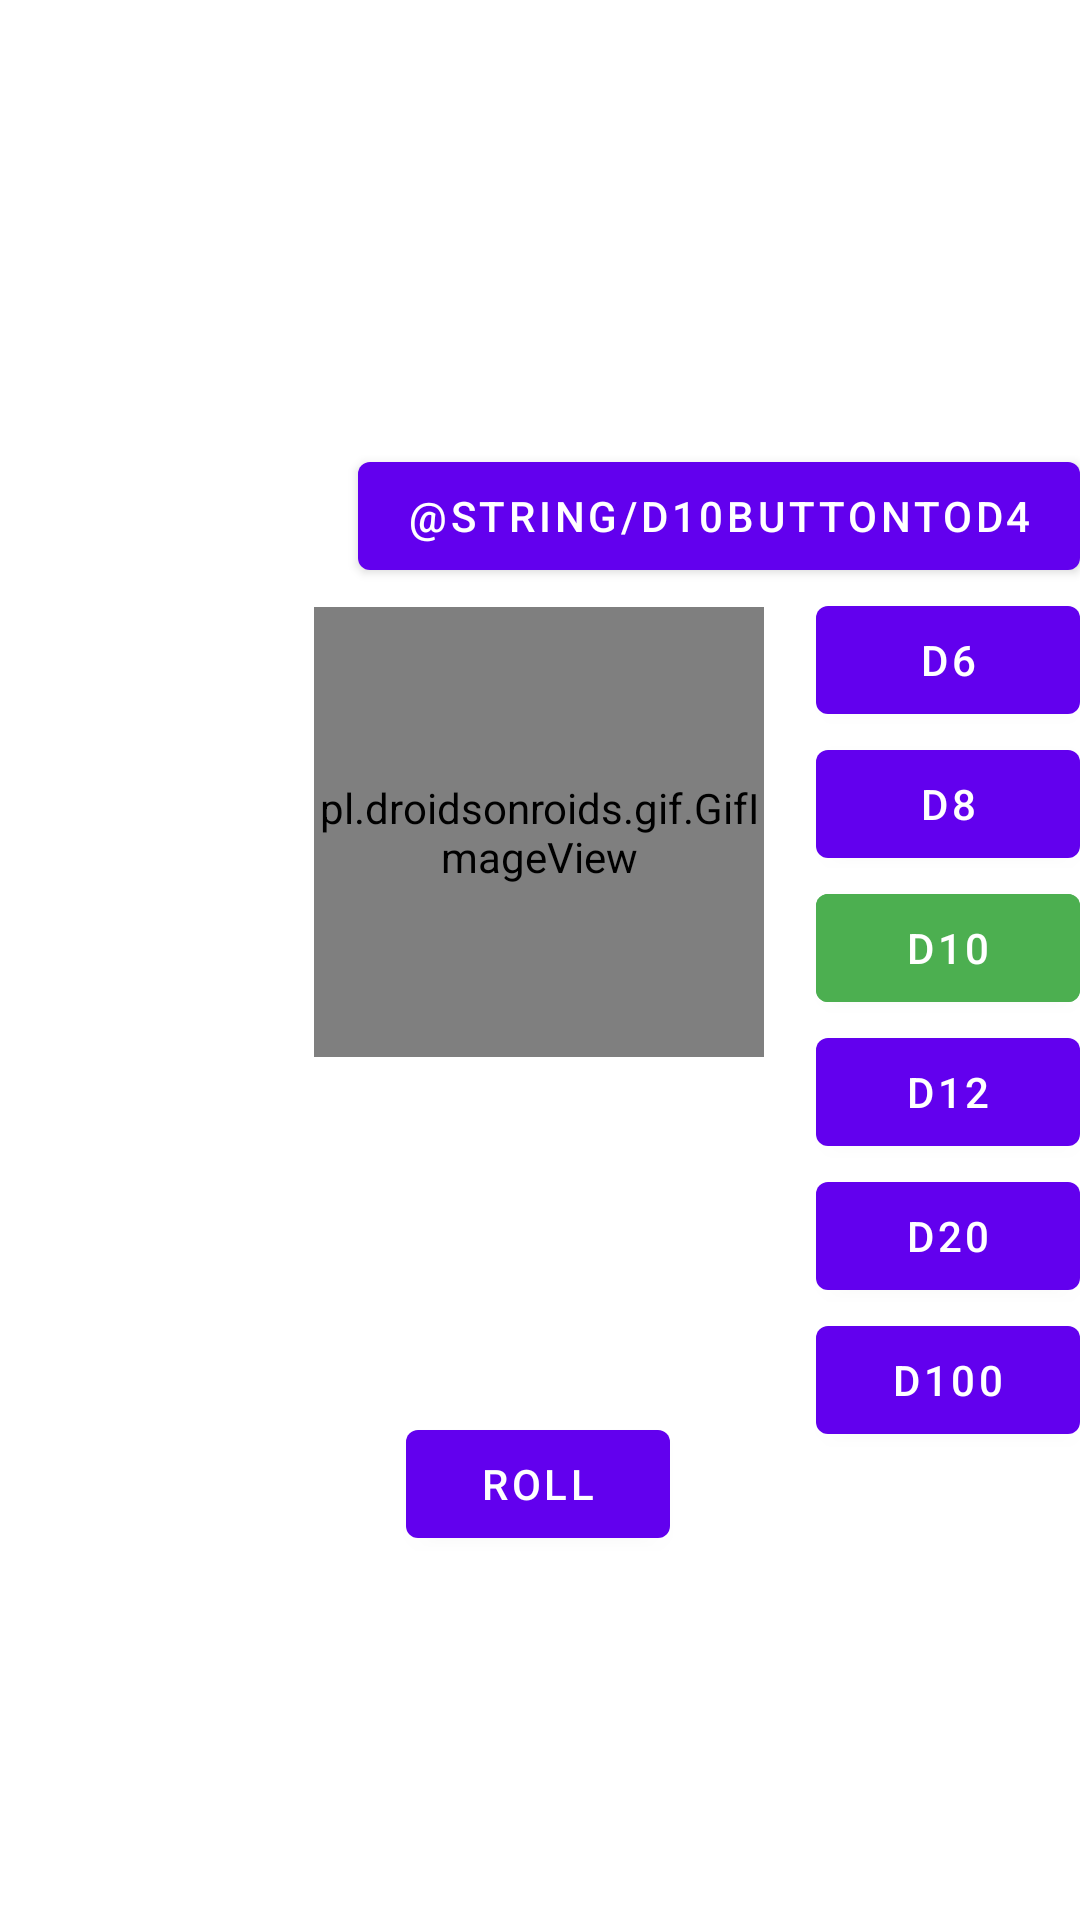

The Android layout XML behind this screen, and the referenced resources:
<!-- AndroidManifest.xml: application theme Theme.P2G2T222MiniProject -->
<!-- res/layout/fragment_d10.xml -->
<?xml version="1.0" encoding="utf-8"?>
 <androidx.constraintlayout.widget.ConstraintLayout xmlns:android="http://schemas.android.com/apk/res/android"
     xmlns:app="http://schemas.android.com/apk/res-auto"
     xmlns:tools="http://schemas.android.com/tools"
     android:layout_width="match_parent"
     android:layout_height="match_parent"
     android:background="@color/darkgreybackground"
     tools:context=".D10Fragment">

     <TextView
         android:id="@+id/textview_second"
         android:layout_width="wrap_content"
         android:layout_height="wrap_content"
         app:layout_constraintBottom_toTopOf="@id/D10ButtonD4"
         app:layout_constraintEnd_toEndOf="parent"
         app:layout_constraintStart_toStartOf="parent"
         app:layout_constraintTop_toTopOf="parent" />

     <Button
         android:id="@+id/D10ButtonD4"
         android:layout_width="wrap_content"
         android:layout_height="wrap_content"
         android:text="@string/D10ButtonToD4"
         app:layout_constraintBottom_toBottomOf="parent"
         app:layout_constraintEnd_toEndOf="parent"
         app:layout_constraintTop_toTopOf="parent"
         app:layout_constraintVertical_bias="0.25" />

     <Button
         android:id="@+id/D10NonButton"
         android:layout_width="wrap_content"
         android:layout_height="wrap_content"
         android:backgroundTint="#4CAF50"
         android:text="D10"
         app:layout_constraintEnd_toEndOf="parent"
         app:layout_constraintTop_toBottomOf="@+id/D10ButtonD8" />

     <Button
         android:id="@+id/D10ButtonD6"
         android:layout_width="wrap_content"
         android:layout_height="wrap_content"
         android:text="D6"
         app:layout_constraintEnd_toEndOf="parent"
         app:layout_constraintTop_toBottomOf="@+id/D10ButtonD4" />

     <Button
         android:id="@+id/D10ButtonD8"
         android:layout_width="wrap_content"
         android:layout_height="wrap_content"
         android:text="D8"
         app:layout_constraintEnd_toEndOf="parent"
         app:layout_constraintTop_toBottomOf="@+id/D10ButtonD6" />

     <Button
         android:id="@+id/D10ButtonD12"
         android:layout_width="wrap_content"
         android:layout_height="wrap_content"
         android:text="D12"
         app:layout_constraintEnd_toEndOf="parent"
         app:layout_constraintTop_toBottomOf="@+id/D10NonButton" />

     <Button
         android:id="@+id/D10ButtonD20"
         android:layout_width="wrap_content"
         android:layout_height="wrap_content"
         android:text="D20"
         app:layout_constraintEnd_toEndOf="parent"
         app:layout_constraintTop_toBottomOf="@+id/D10ButtonD12" />

     <Button
         android:id="@+id/D10ButtonD100"
         android:layout_width="wrap_content"
         android:layout_height="wrap_content"
         android:text="D100"
         app:layout_constraintEnd_toEndOf="parent"
         app:layout_constraintTop_toBottomOf="@+id/D10ButtonD20" />

     <Button
         android:id="@+id/D10RollButton"
         android:layout_width="wrap_content"
         android:layout_height="wrap_content"
         android:text="Roll"
         app:layout_constraintBottom_toBottomOf="parent"
         app:layout_constraintEnd_toEndOf="parent"
         app:layout_constraintHorizontal_bias="0.498"
         app:layout_constraintStart_toStartOf="parent"
         app:layout_constraintTop_toTopOf="parent"
         app:layout_constraintVertical_bias="0.795" />

     <pl.droidsonroids.gif.GifImageView
         android:id="@+id/gifImageView2"
         android:layout_width="150dp"
         android:layout_height="150dp"
         android:src="@drawable/d10_red"
         app:layout_constraintBottom_toTopOf="@+id/D10RollButton"
         app:layout_constraintEnd_toEndOf="parent"
         app:layout_constraintHorizontal_bias="0.498"
         app:layout_constraintStart_toStartOf="parent"
         app:layout_constraintTop_toBottomOf="@+id/textview_second" />

     <TextView
         android:id="@+id/D10RollText"
         android:layout_width="wrap_content"
         android:layout_height="wrap_content"
         android:textColor="@color/white"
         android:textSize="35sp"
         android:textStyle="bold"
         app:layout_constraintBottom_toBottomOf="@+id/gifImageView2"
         app:layout_constraintEnd_toEndOf="@+id/gifImageView2"
         app:layout_constraintStart_toStartOf="@+id/gifImageView2"
         app:layout_constraintTop_toTopOf="@+id/gifImageView2"
         app:layout_constraintVertical_bias="0.45" />


 </androidx.constraintlayout.widget.ConstraintLayout>
<!-- resources referenced by this layout -->
<resources>
  <color name="white">#FFFFFFFF</color>
  <!-- drawable d10_red: gif bitmap (drawable, 42134 bytes) -->
  <style name="Theme.P2G2T222MiniProject" parent="Theme.MaterialComponents.DayNight.DarkActionBar">
          
          <item name="colorPrimary">@color/purple_500</item>
          <item name="colorPrimaryVariant">@color/purple_700</item>
          <item name="colorOnPrimary">@color/white</item>
          
          <item name="colorSecondary">@color/teal_200</item>
          <item name="colorSecondaryVariant">@color/teal_700</item>
          <item name="colorOnSecondary">@color/black</item>
          
          <item name="android:statusBarColor" tools:targetApi="l">?attr/colorPrimaryVariant</item>
          
      </style>
  <color name="purple_500">#FF6200EE</color>
  <color name="purple_700">#FF3700B3</color>
  <color name="teal_200">#FF03DAC5</color>
  <color name="teal_700">#FF018786</color>
  <color name="black">#FF000000</color>
</resources>
